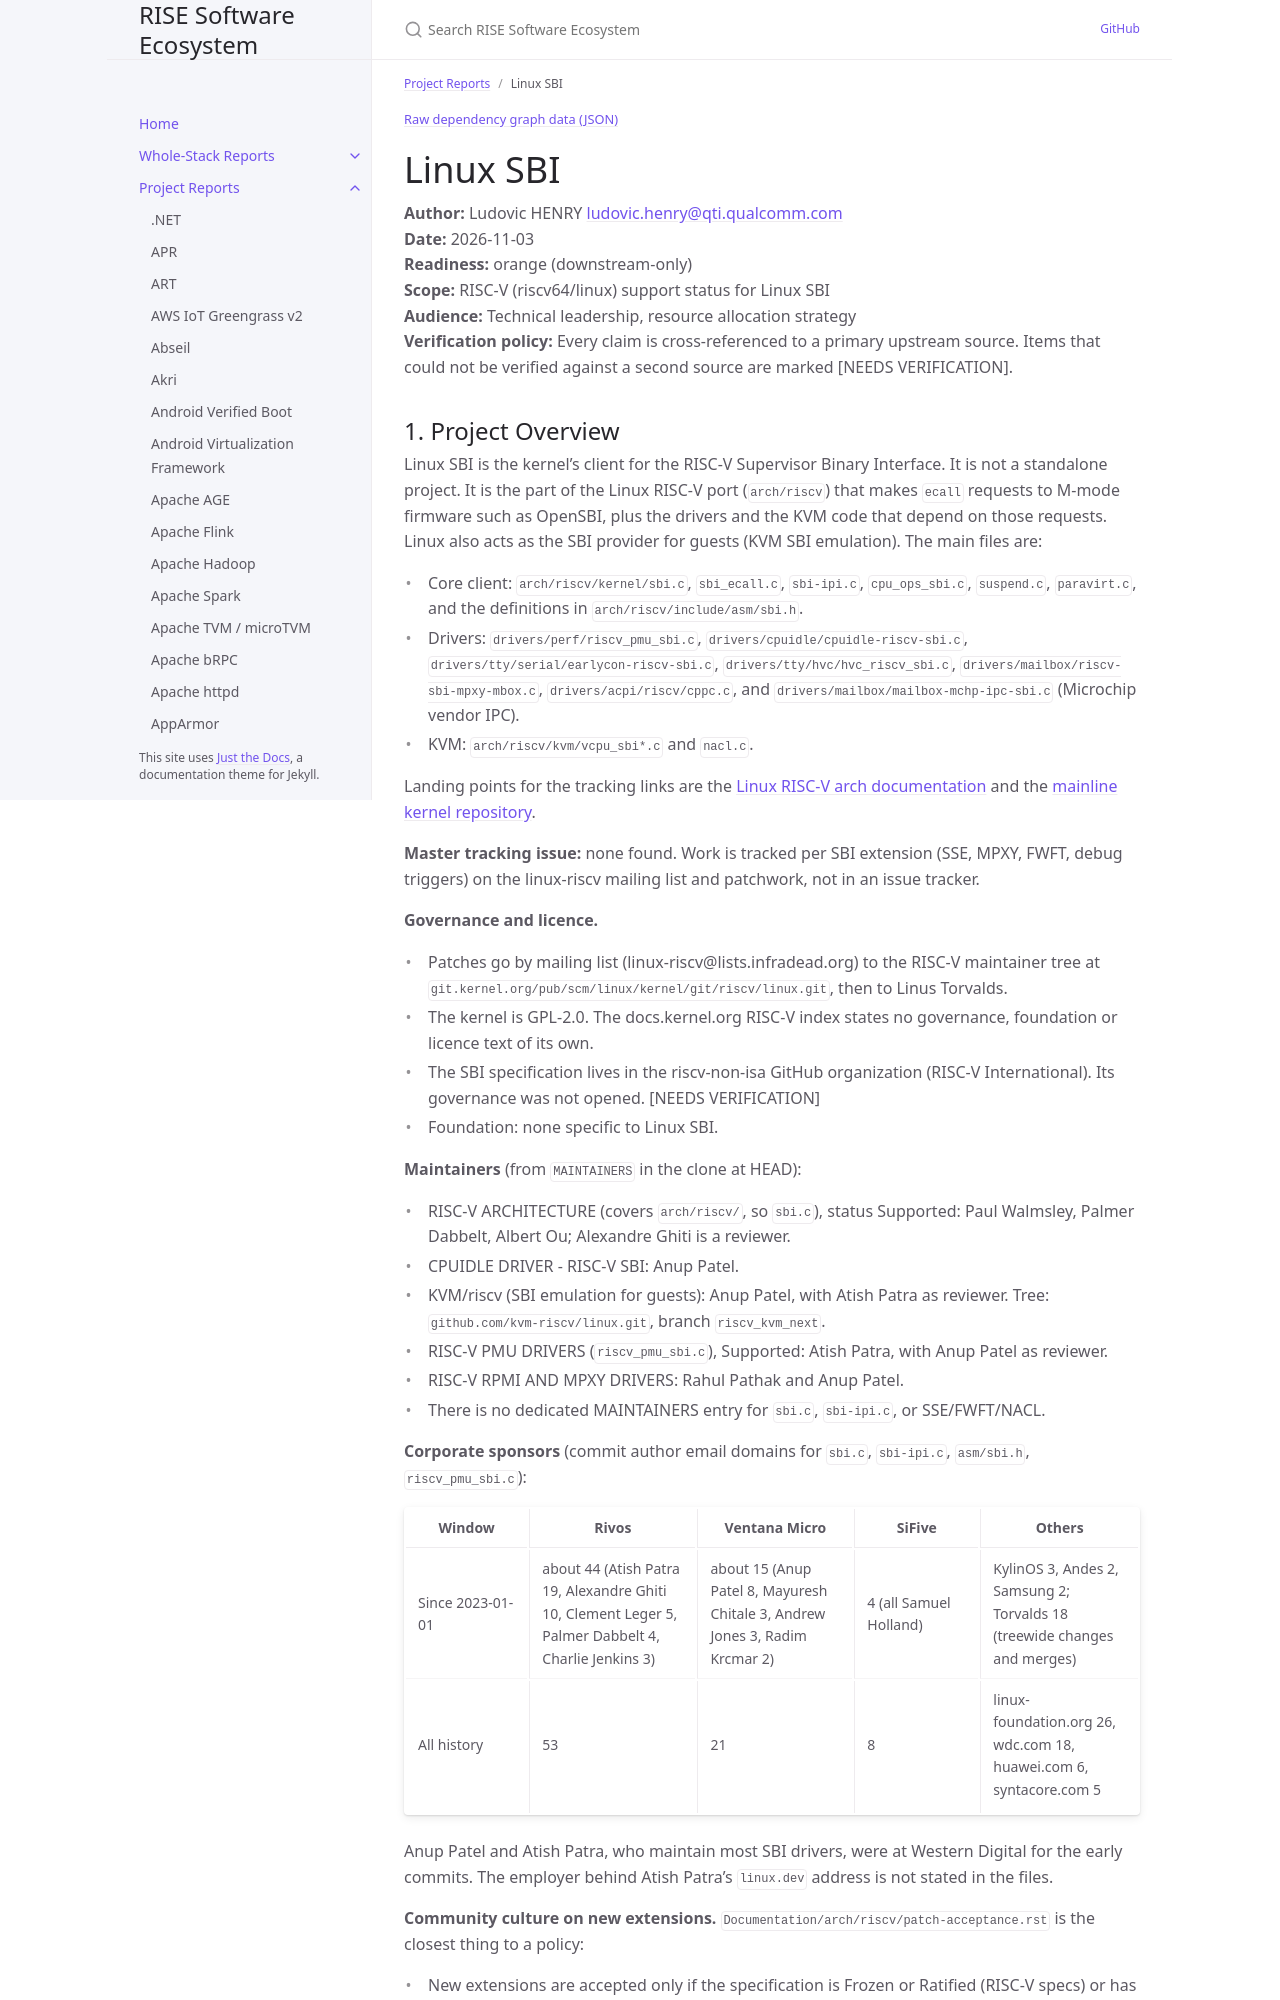

repository: riseproject-dev/sw-ecosystem · page: pr-preview/pr-9/project-reports/linux-sbi.html · generator: jekyll

---
title: Linux SBI
parent: Project Reports
color: orange
dependencies:
  - name: OpenSBI
    relation: runtime-dependency
    criticality: critical
  - name: Linux kernel
    relation: runtime-dependency
    criticality: critical
  - name: GCC
    relation: build-dependency
    criticality: critical
  - name: LLVM
    relation: build-dependency
    criticality: optional
  - name: GNU binutils
    relation: build-dependency
    criticality: critical
  - name: GNU make
    relation: build-dependency
    criticality: critical
  - name: QEMU
    relation: test-dependency
    criticality: optional
---

{% include dependency-graph.html slug="dependencies" subset="linux-sbi" %}

# Linux SBI

**Author:** Ludovic HENRY <ludovic.henry@qti.qualcomm.com><br/>
**Date:** 2026-11-03<br/>
**Readiness:** orange (downstream-only)<br/>
**Scope:** RISC-V (riscv64/linux) support status for Linux SBI<br/>
**Audience:** Technical leadership, resource allocation strategy<br/>
**Verification policy:** Every claim is cross-referenced to a primary upstream source. Items that could not be verified against a second source are marked [NEEDS VERIFICATION].<br/>
